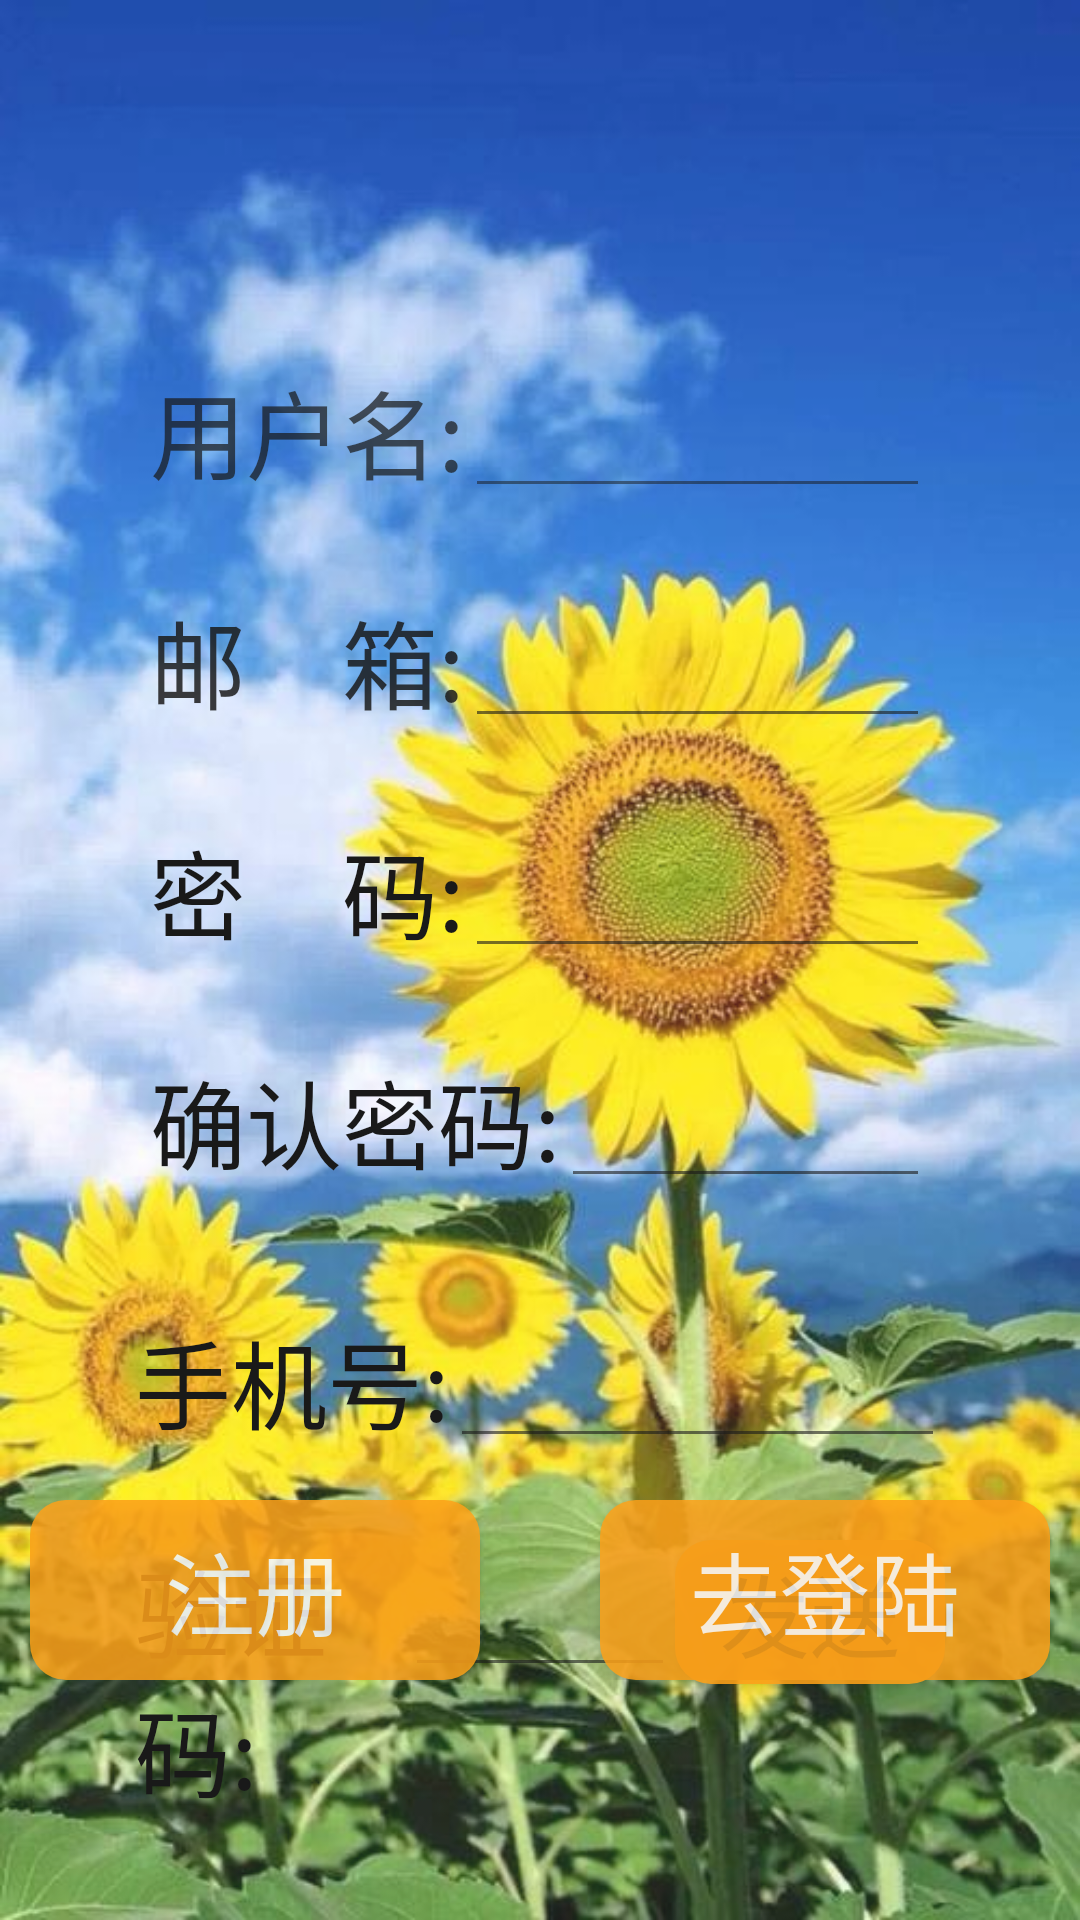

This screen was rendered from an Android layout file. Write that file and the resources it references.
<!-- AndroidManifest.xml: application theme AppTheme.NoActionBar -->
<!-- res/layout/activity_register.xml -->
<?xml version="1.0" encoding="utf-8"?>

<RelativeLayout xmlns:android="http://schemas.android.com/apk/res/android"
    xmlns:app="http://schemas.android.com/apk/res-auto"
    xmlns:tools="http://schemas.android.com/tools"
    android:layout_width="match_parent"
    android:layout_height="match_parent"
    android:background="@drawable/bg17"
    android:alpha="0.90"
    tools:context=".RegisterActivity">


    <LinearLayout
        android:id="@+id/id__register_user"
        android:layout_width="match_parent"
        android:layout_height="wrap_content"
        android:layout_marginTop="120dp"
        android:layout_marginLeft="50dp"
        android:layout_marginRight="50dp"
        android:alpha="0.85"
        android:orientation="horizontal"

        >
        <TextView
            android:layout_width="wrap_content"
            android:layout_height="wrap_content"
            android:id="@+id/id_user_name"
            android:text="用户名:"
            android:textColor="#000000"
            android:alpha="0.85"
            android:textSize="32sp"
            >

        </TextView>
        <EditText
            android:layout_width="match_parent"
            android:layout_height="wrap_content"
            android:id="@+id/id_edit_username"
            >

        </EditText>
    </LinearLayout>
    <LinearLayout
        android:id="@+id/id__register_email"
        android:layout_width="match_parent"
        android:layout_height="wrap_content"
        android:layout_marginTop="30dp"
        android:layout_marginLeft="50dp"
        android:layout_marginRight="50dp"
        android:layout_below="@+id/id__register_user"
        android:orientation="horizontal"

        >
        <TextView
            android:layout_width="wrap_content"
            android:layout_height="wrap_content"
            android:id="@+id/id_user_email"
            android:text="邮    箱:"
            android:alpha="0.85"
            android:textColor="#000000"
            android:textSize="32sp"
            >

        </TextView>
        <EditText
            android:layout_width="match_parent"
            android:layout_height="wrap_content"
            android:id="@+id/id_edit_user_email"
            >

        </EditText>
    </LinearLayout>
    <LinearLayout
        android:id="@+id/id__register_password"
        android:layout_width="match_parent"
        android:layout_height="wrap_content"
        android:layout_marginTop="30dp"
        android:layout_marginLeft="50dp"
        android:layout_marginRight="50dp"
        android:layout_below="@+id/id__register_email"
        android:orientation="horizontal"

        >
        <TextView
            android:layout_width="wrap_content"
            android:layout_height="wrap_content"
            android:id="@+id/id_password"
            android:text="密    码:"
            android:textColor="#000000"
            android:textSize="32sp"
            >

        </TextView>
        <EditText
            android:layout_width="match_parent"
            android:layout_height="wrap_content"
            android:id="@+id/id_edit_re_password"
            >

        </EditText>
    </LinearLayout>
    <LinearLayout
        android:id="@+id/id__register_password2"
        android:layout_width="match_parent"
        android:layout_height="wrap_content"
        android:layout_marginTop="30dp"
        android:layout_marginLeft="50dp"
        android:layout_marginRight="50dp"
        android:layout_below="@+id/id__register_password"
        android:orientation="horizontal"

        >
        <TextView
            android:layout_width="wrap_content"
            android:layout_height="wrap_content"
            android:id="@+id/id_re_password"
            android:text="确认密码:"
            android:textColor="#000000"
            android:textSize="32sp"
            >

        </TextView>
        <EditText
            android:layout_width="match_parent"
            android:layout_height="wrap_content"
            android:id="@+id/id_edit_re_password2"
            >

        </EditText>
    </LinearLayout>
    <LinearLayout
        android:id="@+id/id_phone_number"
        android:layout_width="match_parent"
        android:layout_height="wrap_content"
        android:orientation="horizontal"
        android:layout_marginLeft="45dp"
        android:layout_marginRight="45dp"
        android:layout_marginTop="40dp"
        android:layout_below="@+id/id__register_password2"
        >
        <TextView

            android:layout_width="wrap_content"
            android:layout_height="wrap_content"
            android:text="手机号:"
            android:textColor="#000000"
            android:textSize="32sp"
            >

        </TextView>
        <EditText

            android:layout_width="match_parent"
            android:layout_height="wrap_content"
            android:inputType="number"
            >

        </EditText>



    </LinearLayout>
    <LinearLayout
        android:layout_width="match_parent"
        android:layout_height="wrap_content"
        android:orientation="horizontal"
        android:layout_marginLeft="45dp"
        android:layout_marginRight="45dp"
        android:layout_marginTop="30dp"
        android:layout_below="@+id/id_phone_number"
        >
        <TextView
            android:layout_weight="1"
            android:layout_width="0dp"
            android:layout_height="wrap_content"
            android:text="验证码:"
            android:textColor="#000000"
            android:textSize="32sp"
            >

        </TextView>
        <EditText
            android:layout_weight="1"
            android:layout_width="0dp"
            android:layout_height="wrap_content"
            android:inputType="number"
            >

        </EditText>
        <Button
            android:layout_weight="1"
            android:layout_width="0dp"
            android:layout_height="wrap_content"
            android:text="发送"
            android:background="@drawable/mystyle"
            android:alpha="0.875"
            android:textSize="30sp"
            >

        </Button>
    </LinearLayout>
    <RelativeLayout
        android:layout_width="match_parent"
        android:layout_height="wrap_content"
        android:id="@+id/id_register_button"

        android:layout_alignParentBottom="true"
        android:layout_marginBottom="80dp"
        android:layout_marginLeft="10dp"
        android:layout_marginRight="10dp"
        >
        <Button
            android:id="@+id/register"
            android:layout_width="150dp"
            android:background="@drawable/mystyle"
            android:layout_height="60dp"
            android:text="注册"
            android:alpha="0.85"
            android:textColor="#ffffff"
            android:textSize="30sp"
            android:layout_alignParentLeft="true"
            >

        </Button>
        <Button
            android:id="@+id/go_login"
            android:layout_width="150dp"
            android:layout_height="60dp"

            android:text="去登陆"
            android:textSize="30sp"
            android:alpha="0.85"
            android:textColor="#ffffff"
            android:background="@drawable/mystyle"
            android:layout_alignParentRight="true"
            >

        </Button>
    </RelativeLayout>
</RelativeLayout>
<!-- resources referenced by this layout -->
<resources>
  <!-- drawable bg17: jpg bitmap (drawable, 65943 bytes) -->
  <!-- drawable mystyle (drawable) -->
  <?xml version="1.0" encoding="utf-8"?>
  
  <shape xmlns:android="http://schemas.android.com/apk/res/android">
  
  
  
      <corners android:radius="12dp">
  
      </corners>
      <solid android:color="#FF9800"
  
          >
  
      </solid>
  
  
  </shape>
  <style name="AppTheme.NoActionBar" parent="Theme.AppCompat.DayNight.NoActionBar">
          <item name="windowActionBar">false</item>
          <item name="windowNoTitle">true</item>
      </style>
</resources>
